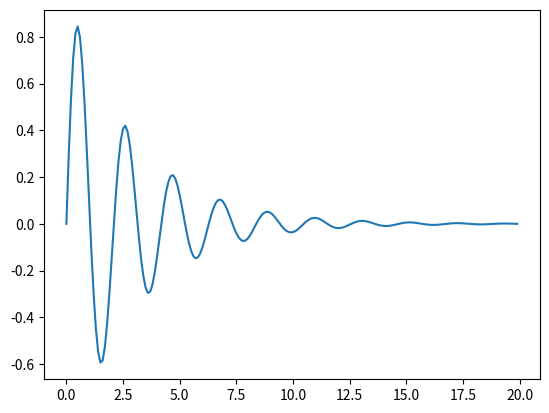

Reproduce this figure in Python.
#Author: Chris Greening 
#Date: 1/30/2020
#Purpose: Working on some routines to speed up developing later in the semester

from functools import partial
from typing import List

import matplotlib.pyplot as plt 
from numpy import arange, sin, exp 

def theoretical(
        func,
        min_x: float, 
        max_x: float, 
        step: float = .01
    ) -> List[float]:
    
    """
    Takes a function as an arg and calculates theoretical data for it,
    returning a tuple of x and y coordinates
    """

    x_data = arange(min_x, max_x, step)
    y_data = func(x_data)
    return (x_data, y_data)

if __name__ == '__main__':
   
    def quadratic_example():
        def quadratic(a, b, c, x):
            """Model of quadratic function"""

            return a*x**2 + b*x + c
            
            #bind a,b,c values 
            quad_func = partial(quadratic, 1, 2, 1)

            #calculate data 
            data = theoretical(quad_func, -50, 50,.1)
            
            #unpack tuple of data 
            x,y = data

            #plot
            plt.plot(x,y)
            plt.show()

    def damped_oscillator_example():
        def damped_oscillator(a, b, t):
            return exp(-t/a)*sin(b*t)

        osc_func = partial(damped_oscillator, 3, 3)
        data = theoretical(osc_func, 0, 20, .1)
        x,y = data 
        plt.plot(x,y)
        plt.show()

    damped_oscillator_example()
